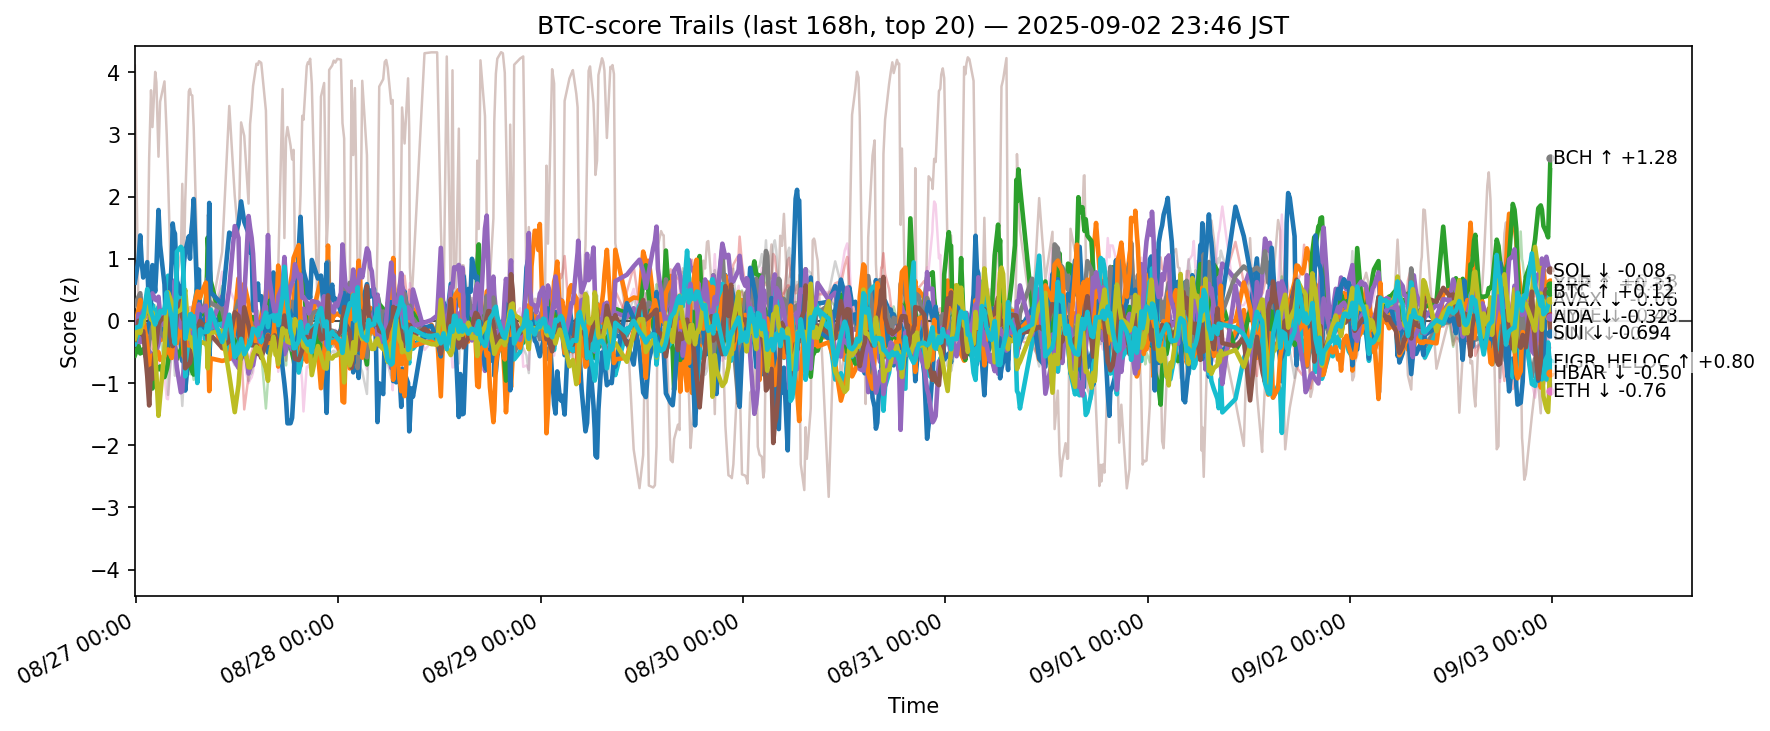

Values plotted in this chart, from the file beside it:
ts, side, symbol, score
2025-08-26 14:51:18.708370+00:00, btc, ADA, -0.1418
2025-08-26 14:51:18.708370+00:00, btc, AVAX, -0.0454
2025-08-26 14:51:18.708370+00:00, btc, BCH, -0.5546
2025-08-26 14:51:18.708370+00:00, btc, BNB, -0.2187
2025-08-26 14:51:18.708370+00:00, btc, BTC, -0.371
2025-08-26 14:51:18.708370+00:00, btc, CRO, 4.106
2025-08-26 14:51:18.708370+00:00, btc, DOGE, -0.3911
2025-08-26 14:51:18.708370+00:00, btc, ETH, 0.2491
2025-08-26 14:51:18.708370+00:00, btc, HBAR, -0.3702
2025-08-26 14:51:18.708370+00:00, btc, HYPE, 0.6166
2025-08-26 14:51:18.708370+00:00, btc, LINK, -0.09485
2025-08-26 14:51:18.708370+00:00, btc, LTC, -0.3073
2025-08-26 14:51:18.708370+00:00, btc, SHIB, -0.3095
2025-08-26 14:51:18.708370+00:00, btc, SOL, -0.2948
2025-08-26 14:51:18.708370+00:00, btc, SUI, -0.3015
2025-08-26 14:51:18.708370+00:00, btc, TON, -0.4476
2025-08-26 14:51:18.708370+00:00, btc, TRX, -0.334
2025-08-26 14:51:18.708370+00:00, btc, UNI, -0.4447
2025-08-26 14:51:18.708370+00:00, btc, XLM, -0.2864
2025-08-26 14:51:18.708370+00:00, btc, XRP, -0.115
2025-08-26 15:17:09.637711+00:00, btc, ADA, -0.09275
2025-08-26 15:17:09.637711+00:00, btc, AVAX, 0.011
2025-08-26 15:17:09.637711+00:00, btc, BCH, -0.3976
2025-08-26 15:17:09.637711+00:00, btc, BNB, -0.1002
2025-08-26 15:17:09.637711+00:00, btc, BTC, -0.2964
2025-08-26 15:17:09.637711+00:00, btc, CRO, 0.07498
2025-08-26 15:17:09.637711+00:00, btc, DOGE, -0.01278
2025-08-26 15:17:09.637711+00:00, btc, ETH, 0.3874
2025-08-26 15:17:09.637711+00:00, btc, HBAR, -0.1888
2025-08-26 15:17:09.637711+00:00, btc, HYPE, 0.9874
2025-08-26 15:17:09.637711+00:00, btc, LINK, 0.1873
2025-08-26 15:17:09.637711+00:00, btc, LTC, -0.0641
2025-08-26 15:17:09.637711+00:00, btc, SHIB, 0.03796
2025-08-26 15:17:09.637711+00:00, btc, SOL, 0.1103
2025-08-26 15:17:09.637711+00:00, btc, SUI, 0.001694
2025-08-26 15:17:09.637711+00:00, btc, TON, -0.2121
2025-08-26 15:17:09.637711+00:00, btc, TRX, -0.08131
2025-08-26 15:17:09.637711+00:00, btc, UNI, -0.2164
2025-08-26 15:17:09.637711+00:00, btc, XLM, -0.09827
2025-08-26 15:17:09.637711+00:00, btc, XRP, -0.09357
2025-08-26 15:29:33.070004+00:00, btc, ADA, -0.06582
2025-08-26 15:29:33.070004+00:00, btc, AVAX, -0.01419
2025-08-26 15:29:33.070004+00:00, btc, BCH, -0.5229
2025-08-26 15:29:33.070004+00:00, btc, BNB, -0.1896
2025-08-26 15:29:33.070004+00:00, btc, BTC, -0.3428
2025-08-26 15:29:33.070004+00:00, btc, CRO, 0.2859
2025-08-26 15:29:33.070004+00:00, btc, DOGE, -0.181
2025-08-26 15:29:33.070004+00:00, btc, ETH, 0.4461
2025-08-26 15:29:33.070004+00:00, btc, HBAR, -0.2111
2025-08-26 15:29:33.070004+00:00, btc, HYPE, 1.375
2025-08-26 15:29:33.070004+00:00, btc, LINK, 0.3362
2025-08-26 15:29:33.070004+00:00, btc, LTC, -0.01784
2025-08-26 15:29:33.070004+00:00, btc, SHIB, 0.103
2025-08-26 15:29:33.070004+00:00, btc, SOL, 0.09434
2025-08-26 15:29:33.070004+00:00, btc, SUI, -0.1069
2025-08-26 15:29:33.070004+00:00, btc, TON, -0.28
2025-08-26 15:29:33.070004+00:00, btc, TRX, 0.06184
2025-08-26 15:29:33.070004+00:00, btc, UNI, -0.5475
2025-08-26 15:29:33.070004+00:00, btc, XLM, -0.1913
2025-08-26 15:29:33.070004+00:00, btc, XRP, -0.08835
... 12,280 more rows
